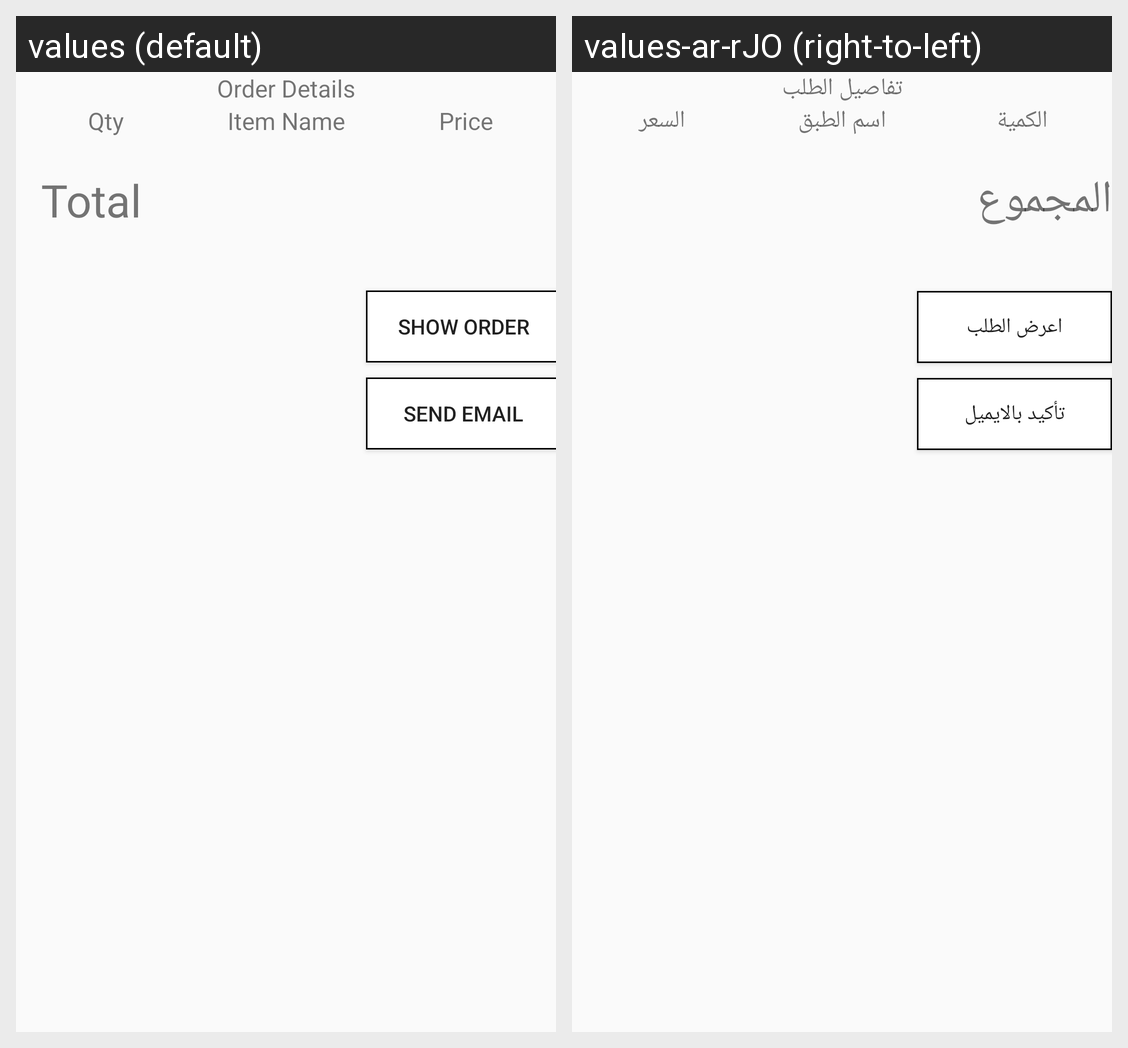

The same Android screen rendered under two of its app's locales, left to right. List the strings drawn on it with the default value and each locale's translation.
Android screen res/layout/activity_confirm_order.xml rendered under 2 locales, left to right: values (default), values-ar-rJO (right-to-left). Device: Nexus 5 (rendered at 1080×1920; each locale shown at half size, 540×960, under a caption strip naming it); theme AppTheme.
Strings drawn on this screen, with the default value and each locale's value (text and hints the layout hard-codes, and strings that could not be matched under every locale, appear in the picture but are not listed):

order_details
  values: Order Details
  values-ar-rJO: تفاصيل الطلب

qty
  values: Qty
  values-ar-rJO: الكمية

item_name
  values: Item Name
  values-ar-rJO: اسم الطبق

price
  values: Price
  values-ar-rJO: السعر

total
  values: Total
  values-ar-rJO: المجموع

show_order
  values: Show Order
  values-ar-rJO: اعرض الطلب

send
  values: Send Email
  values-ar-rJO: تأكيد بالايميل
